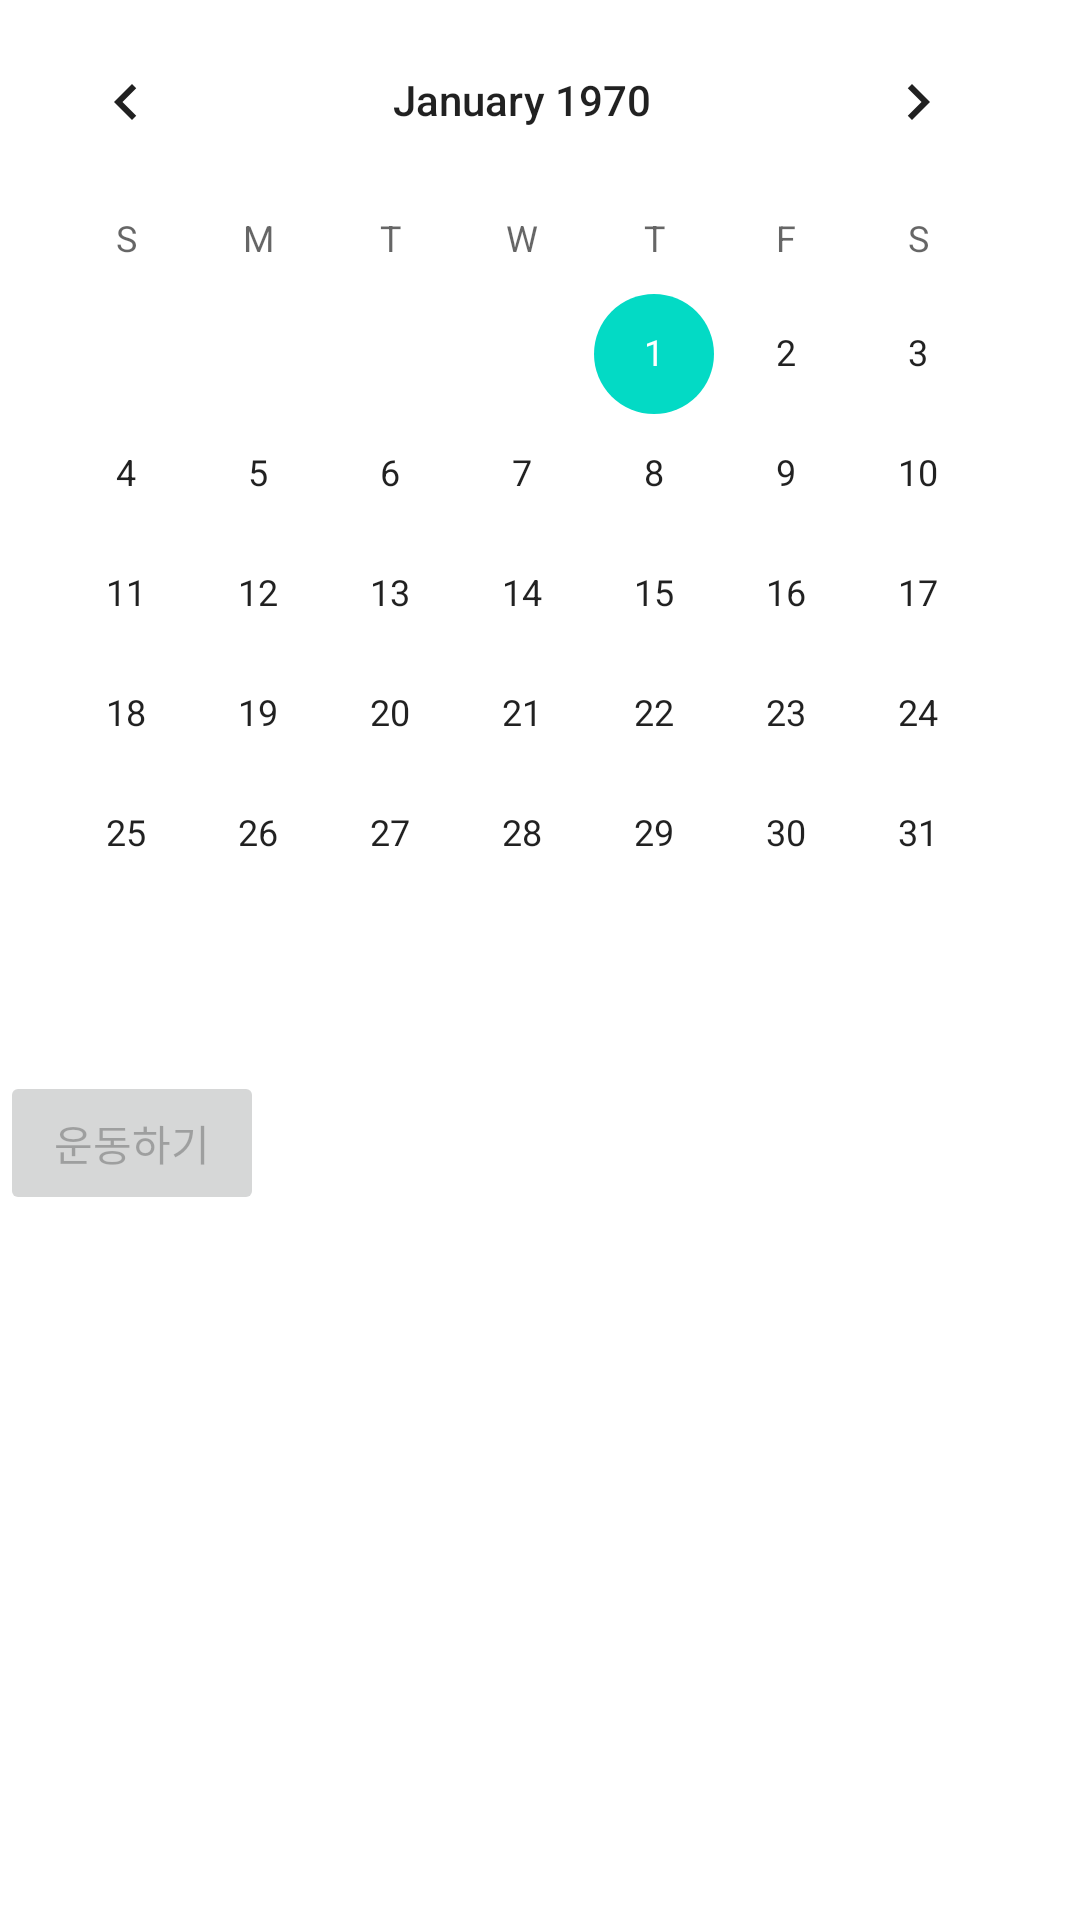

Produce the Android XML layout that renders to this screen, including the resource entries it uses.
<!-- AndroidManifest.xml: application theme Theme.HealthStory -->
<!-- res/layout/activity_calender.xml -->
<?xml version="1.0" encoding="utf-8"?>
<LinearLayout  xmlns:android="http://schemas.android.com/apk/res/android"
    xmlns:tools="http://schemas.android.com/tools"
    xmlns:app="http://schemas.android.com/apk/res-auto"
    android:layout_height="match_parent"
    android:layout_width="match_parent"
    android:orientation="vertical"
    tools:context=".CalenderActivity">



        <CalendarView
            android:id="@+id/calender"
            android:layout_width="wrap_content"
            android:layout_height="wrap_content"
            android:selectedWeekBackgroundColor="@drawable/bg_calen">

        </CalendarView>
        <TextView
            android:layout_width="wrap_content"
            android:layout_height="wrap_content"
            android:textColor="@color/colorPrimaryText"
            android:id="@+id/text_sample"/>

        <Button
            android:id="@+id/btn_eee"
            android:enabled="false"
            android:layout_width="wrap_content"
            android:layout_height="wrap_content"
            android:text="운동하기"/>


</LinearLayout>
<!-- resources referenced by this layout -->
<resources>
  <color name="colorPrimaryText">#212121</color>
  <style name="Theme.HealthStory" parent="Theme.MaterialComponents.DayNight.DarkActionBar">
          
          <item name="colorPrimary">@color/purple_500</item>
          <item name="colorPrimaryVariant">@color/purple_700</item>
          <item name="colorOnPrimary">@color/white</item>
          
          <item name="colorSecondary">@color/teal_200</item>
          <item name="colorSecondaryVariant">@color/teal_700</item>
          <item name="colorOnSecondary">@color/black</item>
          
          <item name="android:statusBarColor" tools:targetApi="l">?attr/colorPrimaryVariant</item>
          
      </style>
  <color name="purple_500">#FF6200EE</color>
  <color name="purple_700">#FF3700B3</color>
  <color name="white">#FFFFFFFF</color>
  <color name="teal_200">#FF03DAC5</color>
  <color name="teal_700">#FF018786</color>
  <color name="black">#FF000000</color>
</resources>
